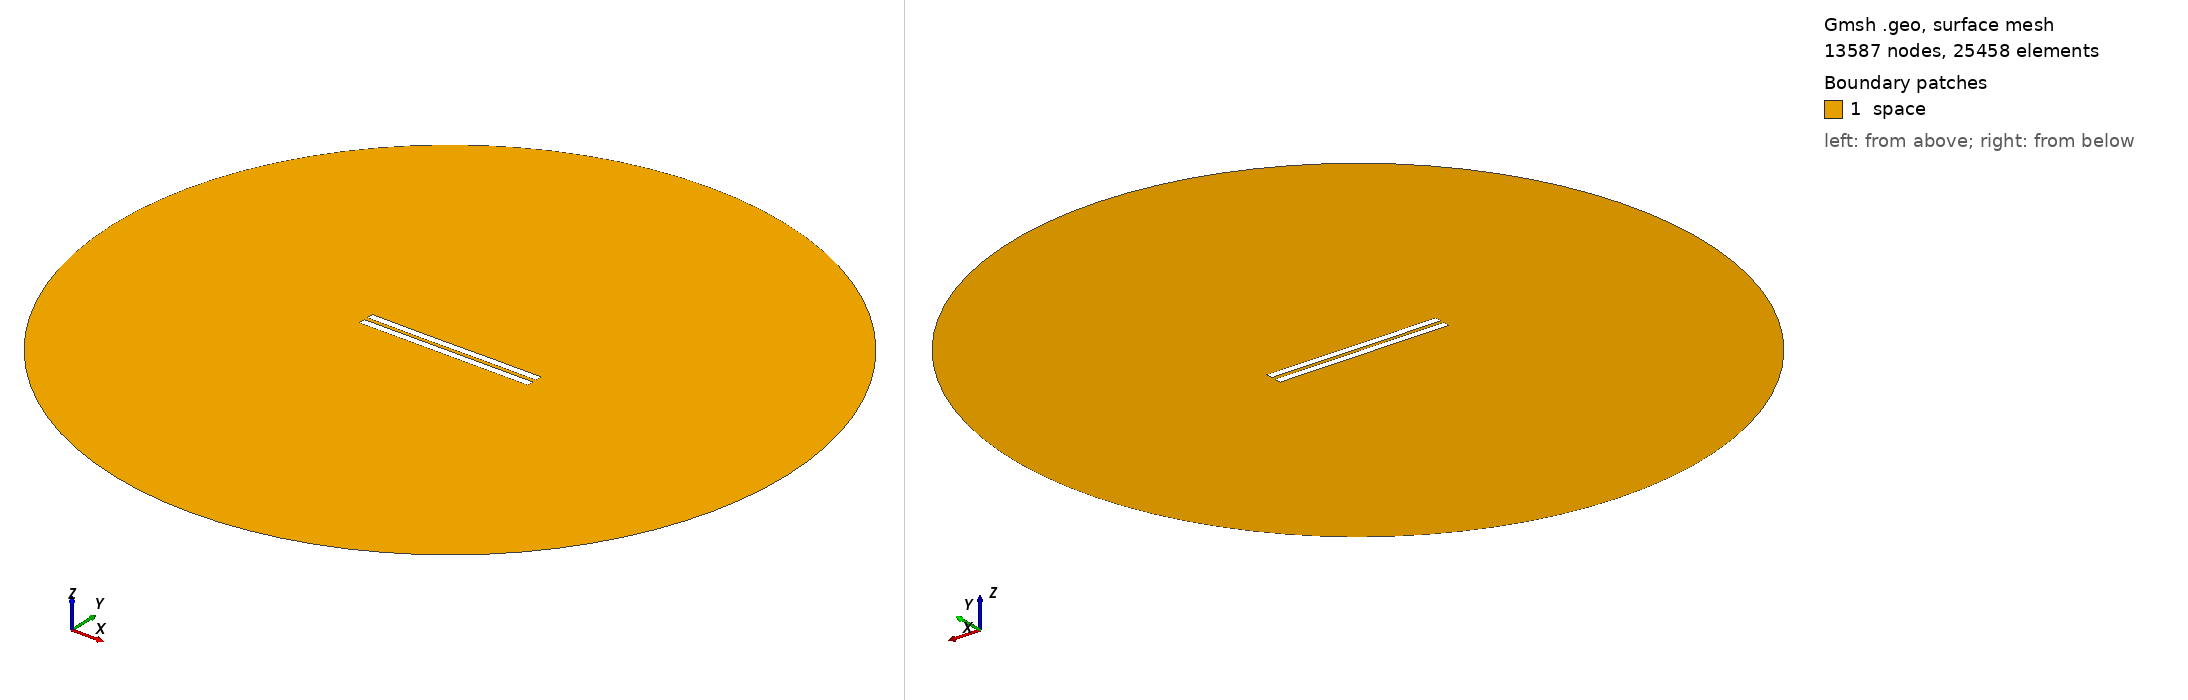

Gmsh geometry script, surface-meshed: 13587 nodes, 25458 surface elements. Boundary patches (legend numbers): 1 space. Left view from above one corner, right view from below the opposite corner. Legend entries are the model's physical surfaces. The drawing asked Gmsh for element sizes between 1% and 20% of the model's largest extent; the script's own settings can give other sizes.

=== 2783.geo (drawn) ===
//---------------------------------------
// Geometry kernel
//---------------------------------------

SetFactory("OpenCASCADE");



//---------------------------------------
// Parameters of the geometry
//---------------------------------------

// Overetch of the upper plate
overetch = 0.0;

// Distance between the plates
distance = 2.5;

// Discretization over the x axis (for the deformation)
nx = 50; 

// Length of the plate
L = 100 - overetch; 

// Number of modes
n = 4; 

// 1st mode coefficient
coeff(1) = 0.0;
beta(1) = 0.596864 * 3.1415926535 / L;

// 2nd mode coefficient
coeff(2) = -0.075;
beta(2) = 1.49418 * 3.1415926535 / L;

// 3rd mode coefficient
coeff(3) = -0.075;
beta(3) = 2.50025 * 3.1415926535 / L;

// 4th mode coefficient
coeff(4) = 0.0;
beta(4) = 3.49999 * 3.1415926535 / L;



//---------------------------------------
// Upper plate (deformed rectangle)
//---------------------------------------

// Coordiantes of the upper plate
xmin = -50;
xmax = 50 - overetch;

// Height of the upper plate
yheight = 4 - 2 * overetch;

// Indexes of the points
UpperID[] = {};
LowerID[] = {};
LeftID[] = {};
RightID[] = {};

// Point index
p = 1;

// Horizontal edges
For i In {1:nx}
    x = xmin + (i-1)*(xmax - xmin)/(nx-1);

    y_bottom = distance / 2 + overetch;
    For j In {1:n}
        C = (Cosh(beta(j)*L) + Cos(beta(j)*L)) / (Sinh(beta(j)*L) + Sin(beta(j)*L));
        y_bottom  = y_bottom + coeff(j) * (Cosh(beta(j)*(x+50)) - Cos(beta(j)*(x+50)) - C * (Sinh(beta(j)*(x+50)) - Sin(beta(j)*(x+50))));
    EndFor

    y_top = y_bottom + yheight;

    Point(p) = {x, y_top, 0, 1.0};
    UpperID[i] = p;
    p = p + 1;

    Point(p) = {x, y_bottom, 0, 1.0};
    LowerID[i] = p;
    p = p + 1;
EndFor

// Create point lists
UpperPts[] = {}; LowerPts[] = {};
For i In {1:nx}
  UpperPts[] += {UpperID[i]};
  LowerPts[] += {LowerID[i]};
EndFor

// Build splines
Spline(1) = {UpperPts[]};
Spline(2) = {LowerPts[]};
Line(3) = {LowerPts[nx-1], UpperPts[nx-1]};
Line(4) = {LowerPts[0], UpperPts[0]};

// Build the plane surface
Curve Loop(1) = {2, 3, -1, -4};
Plane Surface(1) = {1};



//---------------------------------------
// Lower plate (rectangle)
//---------------------------------------

// Vertices
Point(1001) = {-50, -1, 0, 1.0};
Point(1002) = { 50, -1, 0, 1.0};
Point(1003) = { 50,  -5, 0, 1.0};
Point(1004) = {-50,  -5, 0, 1.0};

// Edges
Line(5) = {1001, 1002};
Line(6) = {1002, 1003};
Line(7) = {1003, 1004};
Line(8) = {1004, 1001};

// Plane surface
Line Loop(2) = {5, 6, 7, 8};
Plane Surface(2) = {2}; 



//---------------------------------------
// Outer (fictious) boundary
//---------------------------------------

// Points
Point(1005) = {0, 0, 0};       // Center
Point(1006) = {200, 0, 0};     // Start point
Point(1007) = {0, 200, 0};     // 90 degrees
Point(1008) = {-200, 0, 0};    // 180 degrees
Point(1009) = {0, -200, 0};    // 270 degrees

// Circle arcs (each needs start, center, end)
Circle(9) = {1006, 1005, 1007};
Circle(10) = {1007, 1005, 1008};
Circle(11) = {1008, 1005, 1009};
Circle(12) = {1009, 1005, 1006};

// Plane surface for the entire domain
Curve Loop(3) = {9, 10, 11, 12};
Surface(3) = {3};

// Subtract the plates from the whole domain to obtain the actual domain where we want to solve the equations
BooleanDifference{ Surface{3}; Delete; }{ Surface{1}; Surface{2}; Delete; }




//---------------------------------------
// Transfinite Lines/Curves
//---------------------------------------

// Set the number of points on the boundaries
r = 7;

// Plates
Transfinite Curve {1, 2} = 50*r Using Progression 1;
Transfinite Curve {3, 4} = 2*r Using Progression 1;
Transfinite Line {5, 7} = 50*r Using Progression 1;
Transfinite Line {6, 8} = 2*r Using Progression 1;

// Outer boundary
Transfinite Line {9, 10, 11, 12} = 20 Using Progression 1;



//---------------------------------------
// Physical groups
//---------------------------------------                

// Physical curves (boundaries)
Physical Line("force_segment", 10) = {2};
Physical Line("upper_plate", 11) = {1, 3, 4};
Physical Line("lower_plate", 12) = {5, 6, 7, 8};
Physical Line("boundary", 20) = {9, 10, 11, 12};

// Physical Surfaces
Physical Surface("space", 30) = {3};



//---------------------------------------
// 6. Generate the Mesh
//---------------------------------------

// 2D mesh generation
Mesh 2;
